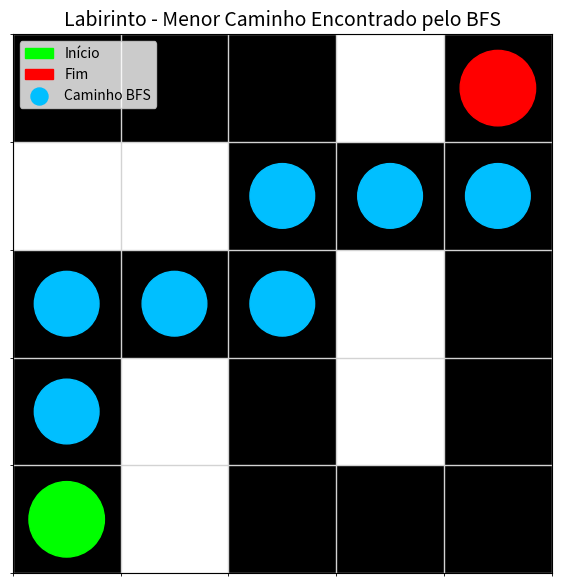

This chart was generated by the following Python code:
# ============================================
# LABIRINTO + BFS + GRÁFICO PROFISSIONAL
# ============================================

from collections import deque     # usado para fila eficiente do BFS
import matplotlib.pyplot as plt     # usado para plotar o gráfico
import numpy as np                  # usado para manipular matriz como array

# ---------------------------------------------------------
# MATRIZ DO LABIRINTO
# 0 = célula livre
# 1 = parede
# ---------------------------------------------------------
lab = [
    [0,1,0,0,0],
    [0,1,0,1,0],
    [0,0,0,1,0],
    [1,1,0,0,0],
    [0,0,0,1,0]
]

# coordenadas de início e fim
inicio = (0, 0)
fim    = (4, 4)

# movimentos possíveis: baixo, direita, cima e esquerda
direcoes = [(1,0),(0,1),(-1,0),(0,-1)]


# =========================================================
# FUNÇÃO BFS PARA ENCONTRAR O MENOR CAMINHO NO LABIRINTO
# =========================================================
def bfs_labirinto(mapa, start, goal):
    linhas, colunas = len(mapa), len(mapa[0])

    # fila da BFS começa com a posição inicial
    fila = deque([start])

    # dicionário que armazena de onde cada posição veio
    # essencial para depois reconstruir o caminho
    veio_de = {start: None}

    # ------------------ INÍCIO DO BFS ---------------------
    while fila:
        r, c = fila.popleft()   # retira o primeiro da fila

        # se chegamos ao final, interrompe a busca
        if (r, c) == goal:
            break

        # testa vizinhos (quatro direções)
        for dr, dc in direcoes:
            nr, nc = r + dr, c + dc

            # verifica limites do labirinto
            if 0 <= nr < linhas and 0 <= nc < colunas:
                
                # só podemos andar em células livres (0)
                # e que ainda não foram visitadas
                if mapa[nr][nc] == 0 and (nr, nc) not in veio_de:
                    veio_de[(nr, nc)] = (r, c)   # registra o predecessor
                    fila.append((nr, nc))        # adiciona na fila (expansão BFS)

    # ------------------ RECONSTRUÇÃO DO CAMINHO ---------------------

    caminho = []
    atual = goal

    # volta do objetivo até o início usando o dicionário "veio_de"
    while atual:
        caminho.append(atual)
        atual = veio_de[atual]

    caminho.reverse()  # inverte para ficar do início → fim
    return caminho


# EXECUÇÃO
caminho = bfs_labirinto(lab, inicio, fim)
print("Menor caminho:", caminho)
print("Passos:", len(caminho))


# =========================================================
#               GRÁFICO PROFISSIONAL DO LABIRINTO
# =========================================================

fig, ax = plt.subplots(figsize=(7, 7))

# converte lista para array para facilitar na plotagem
mat = np.array(lab)

# mostra paredes em preto e áreas livres em branco
ax.imshow(mat == 1, cmap="gray", vmin=0, vmax=1)

# desenha uma grade (grid) para visualizar as células
ax.set_xticks(np.arange(-0.5, 5, 1), minor=True)
ax.set_yticks(np.arange(-0.5, 5, 1), minor=True)
ax.grid(which="minor", color="lightgray", linewidth=1)

# ------------------- MARCA O CAMINHO BFS -------------------

# cada célula do caminho vira um círculo azul
for r, c in caminho:
    ax.add_patch(plt.Circle((c, r), 0.30, color="deepskyblue"))

# marca início em verde
ir, ic = inicio
ax.add_patch(plt.Circle((ic, ir), 0.35, color="lime", label="Início"))

# marca fim em vermelho
fr, fc = fim
ax.add_patch(plt.Circle((fc, fr), 0.35, color="red", label="Fim"))

# cria símbolo para legenda (não aparece no gráfico, só na legenda)
ax.scatter([], [], c="deepskyblue", s=150, label="Caminho BFS")

# título do gráfico
ax.set_title("Labirinto - Menor Caminho Encontrado pelo BFS", fontsize=14)

# inverte eixo Y para o labirinto aparecer na orientação tradicional
ax.invert_yaxis()

# remove números dos eixos para deixar visual mais limpo
ax.set_xticks([])
ax.set_yticks([])

# mostra legenda no canto superior esquerdo
ax.legend(loc="upper left")

plt.show()
